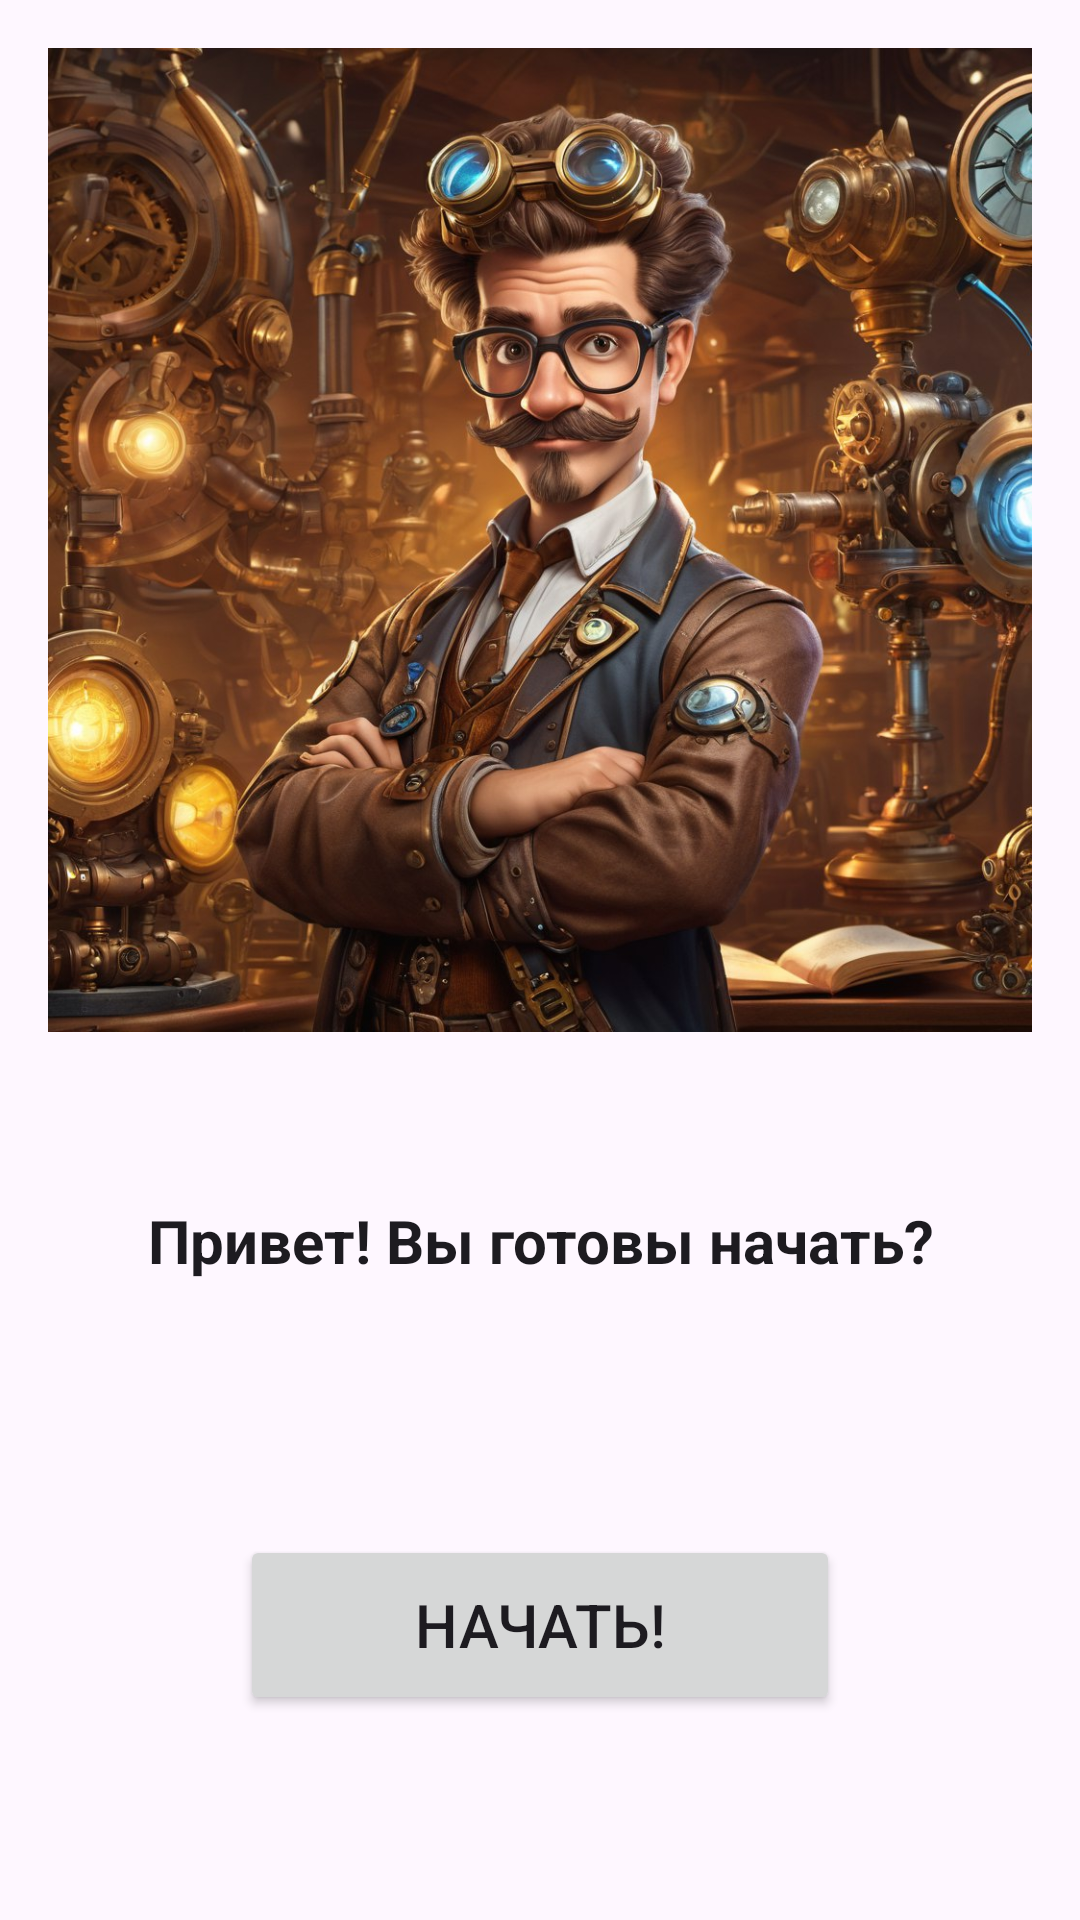

Produce the Android XML layout that renders to this screen, including the resource entries it uses.
<!-- AndroidManifest.xml: application theme Theme.MY_QUIZ -->
<!-- res/layout/fragment_start.xml -->
<?xml version="1.0" encoding="utf-8"?>
<androidx.constraintlayout.widget.ConstraintLayout
    xmlns:android="http://schemas.android.com/apk/res/android"
    xmlns:tools="http://schemas.android.com/tools"
    xmlns:app="http://schemas.android.com/apk/res-auto"
    android:id="@+id/start"
    android:layout_width="match_parent"
    android:layout_height="match_parent"
    tools:context=".FragmentStart">

    <ImageView
        android:id="@+id/image_main_screen"
        android:layout_width="match_parent"
        android:layout_height="wrap_content"
        android:layout_margin="16dp"
        android:adjustViewBounds="true"
        app:layout_constraintEnd_toEndOf="parent"
        app:layout_constraintStart_toStartOf="parent"
        app:layout_constraintTop_toTopOf="parent"
        app:srcCompat="@drawable/man_future" />

    <TextView
        android:id="@+id/textStart"
        style="@style/Theme.MY_QUIZ"
        android:layout_width="300dp"
        android:layout_height="wrap_content"
        android:layout_marginTop="40dp"
        android:padding="16dp"
        android:text="@string/main_greetings"
        android:textAlignment="center"
        android:textStyle="bold"
        app:layout_constraintEnd_toEndOf="parent"
        app:layout_constraintStart_toStartOf="parent"
        app:layout_constraintTop_toBottomOf="@+id/image_main_screen">

    </TextView>

    <Button
        android:id="@+id/button_main_screen"
        android:layout_width="200dp"
        android:layout_height="60dp"
        android:layout_margin="24dp"
        android:layout_marginTop="120dp"
        android:text="@string/start"
        app:layout_constraintBottom_toBottomOf="parent"
        app:layout_constraintEnd_toEndOf="parent"
        app:layout_constraintStart_toStartOf="parent"
        app:layout_constraintTop_toBottomOf="@+id/textStart" />

</androidx.constraintlayout.widget.ConstraintLayout>
<!-- resources referenced by this layout -->
<resources>
  <!-- drawable man_future: jpg bitmap (drawable, 218900 bytes) -->
  <string name="main_greetings">Привет! Вы готовы начать?</string>
  <string name="start">Начать!</string>
  <style name="Theme.MY_QUIZ" parent="Base.Theme.MY_QUIZ" />
  <style name="Base.Theme.MY_QUIZ" parent="Theme.Material3.DayNight.NoActionBar">
          
          <item name="colorPrimary">@color/colorPrimery</item>
          <item name="colorSecondary">@color/colorSecondary</item>
          <item name="font">@font/open_sans_extrabold</item>
          <item name="android:textSize">20sp</item>
      </style>
  <color name="colorPrimery">#5CCCCC</color>
  <color name="colorSecondary">#FFB273</color>
</resources>
